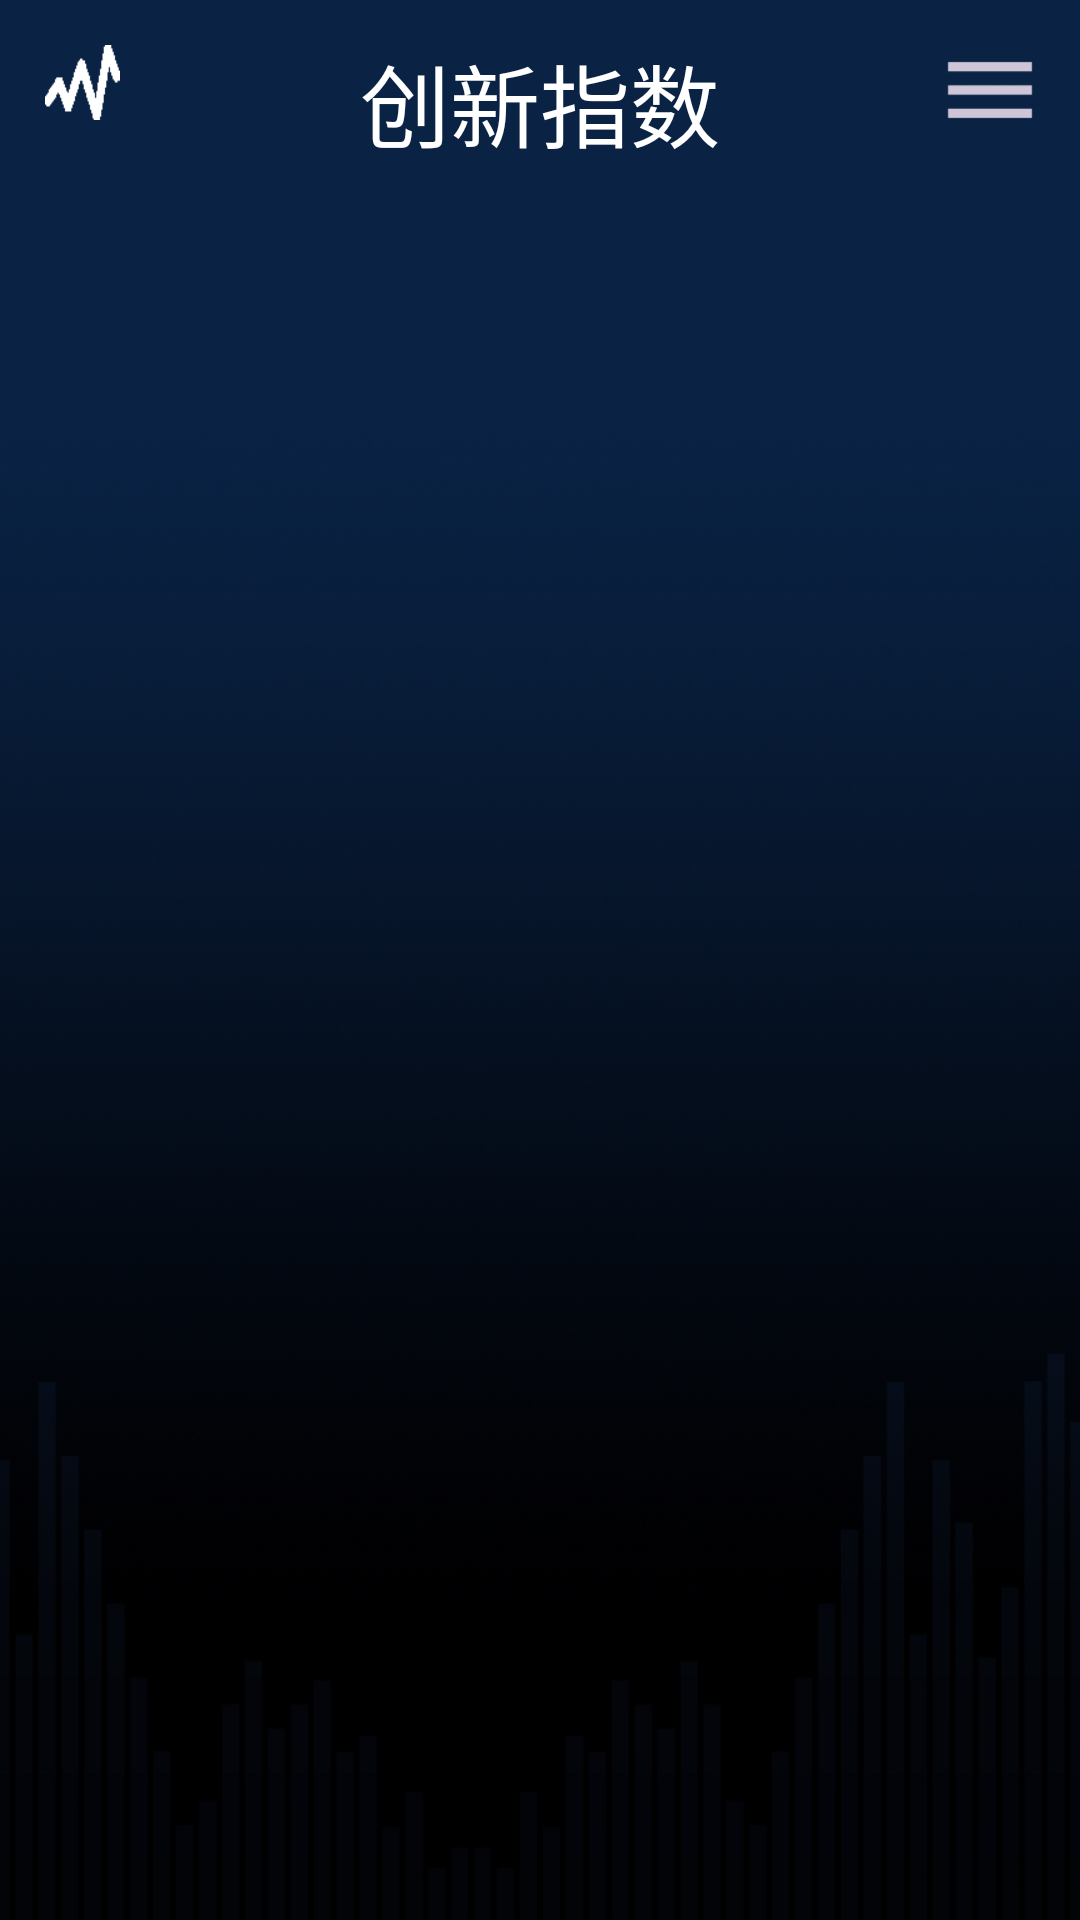

Android layout source for this screen:
<!-- AndroidManifest.xml: application theme AppTheme -->
<!-- res/layout/activity_innovation.xml -->
<?xml version="1.0" encoding="utf-8"?>
<RelativeLayout xmlns:android="http://schemas.android.com/apk/res/android"
    xmlns:tools="http://schemas.android.com/tools"
    android:layout_width="match_parent"
    android:layout_height="match_parent"
    android:background="@drawable/bcc"
    tools:context="showinv.chart.InnovationActivity"
    xmlns:app="http://schemas.android.com/apk/res-auto">

    <Button
        android:layout_width="25dp"
        android:layout_height="25sp"
        android:id="@+id/backbutton"
        android:background="@drawable/back2"
        android:layout_alignParentLeft="true"
        android:layout_alignParentTop="true"
        android:layout_marginLeft="15dp"
        android:layout_marginTop="15dp"/>

    <TextView
        android:id="@+id/innovation_label"
        android:layout_width="match_parent"
        android:layout_height="wrap_content"
        android:layout_margin="12dp"
        android:gravity="center"
        android:textSize="30sp"
        android:text="创新指数"
        android:textColor="#ffffff"/>

    <Button
        android:layout_width="30dp"
        android:layout_height="30dp"
        android:id="@+id/market_list_button"
        android:background="@drawable/cc"
        android:layout_alignParentRight="true"
        android:layout_alignParentTop="true"
        android:layout_marginRight="15dp"
        android:layout_marginTop="15dp"/>

    <android.support.design.widget.TabLayout
        android:id="@+id/innovation_tab_layout"
        android:layout_width="match_parent"
        android:layout_height="wrap_content"
        android:layout_below="@id/innovation_label"
        app:tabTextAppearance="@style/TabLayoutTextStyle"
        app:tabGravity="fill"
        app:tabIndicatorColor="@color/tab_selected"
        app:tabMode="fixed"
        app:tabSelectedTextColor="@color/tab_selected"
        app:tabTextColor="@color/tab_default"/>

    <android.support.v4.view.ViewPager
        android:id="@+id/viewpager_innovation"
        android:layout_below="@id/innovation_tab_layout"
        android:layout_width="match_parent"
        android:layout_height="match_parent"
        android:layout_marginBottom="20dp"/>

</RelativeLayout>
<!-- resources referenced by this layout -->
<resources>
  <color name="tab_default">#AAB7AF</color>
  <color name="tab_selected">#DFE4D8</color>
  <!-- drawable back2: png bitmap (drawable, 1233 bytes) -->
  <!-- drawable bcc: png bitmap (drawable, 794608 bytes) -->
  <!-- drawable cc: png bitmap (drawable, 14998 bytes) -->
  <style name="TabLayoutTextStyle">
          <item name="android:textSize">15sp</item>
      </style>
  <style name="AppTheme" parent="Theme.AppCompat.Light.NoActionBar">
          
          <item name="colorPrimaryDark">@android:color/black</item>
          <item name="android:windowBackground">@null</item>
      </style>
</resources>
